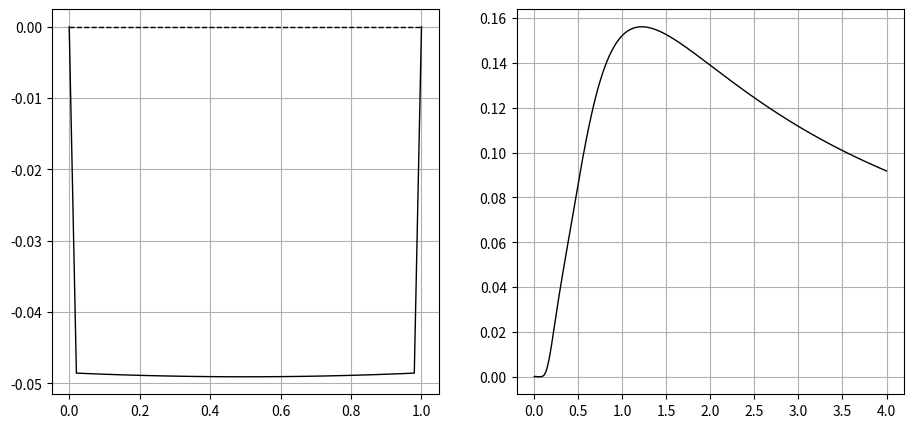

Write the Python code that produced this figure.
#!/usr/bin/env python
# coding: utf-8

# Ячейка № 1

# подключение библиотеки numpy
import numpy as np

# подключение библиотеки matplotlib
import matplotlib.pyplot as plt

# Ячейка № 2

# задание функции,
# возвращающей значения
# базисной функции,
# используемой для конструирования
# точного решения ДУ (8.151) с S = 0
def FNGAUSS(t, x):
    z = np.exp(-20 * (x - 0.5) ** 2 / (1 + 80 * t)) / np.sqrt(1 + 80 * t)

    return z

# Ячейка № 3

# задание функции, возвращающей
# значения точного решения (8.152) c S = 0
def FNEXACT(t, x):
    z = FNGAUSS(t, x) - FNGAUSS(t, x - 1) - FNGAUSS(t, x + 1)

    return z


# Ячейка № 4

# задание функции, возвращающей
# координаты узлов сетки по оси OX,
# координаты узлов ВС,
# аналитическое решение СДУ (8.151),
# численное решение СДУ (8.151),
# мгновенных значений
# среднеквадратических отклонений
# разностей между численным и аналитическим
# решениями СДУ (8.151)
def max_Delta(Nx, Nt, dt):
    # входные переменные
    # Nx - число узлов координатной сетки
    # Nt - число узлов ВС
    # dt - шаг ВС

    # вычисление значений координат
    # узлов координатной сетки
    x = np.linspace(0, 1.0, Nx)

    # вычисление шага координатной сетки
    dx = x[1] - x[0]

    t = np.arange(0, Nt * dt, dt)

    NT = len(t)

    # вычисление отношения шага временной сетки к
    # квадрату шага координатной сетки
    dTH = dt / dx**2

    # инициализация массива,
    # используемого для вычисления
    # конечно-разностной производной по времени
    Phi = np.zeros(Nx)

    # инициализация массива, используемого для
    # хранения численных решений ДУ (8.151)
    S_d = np.zeros([NT, Nx])

    # инициализация массива, используемого для
    # хранения точных решений ДУ (8.152)
    S_a = np.zeros([NT, Nx])

    # задание начальных условий
    for i in range(Nx - 2):
        Phi[i + 1] = FNEXACT(0, x[i + 1])

    # Задание граничных условий
    for i in range(Nx - 1):
        S_a[0, i + 1] = Phi[i + 1]
        S_d[0, i + 1] = Phi[i + 1]

    # вычисление значений точного решения ДУ(8.151)
    # в узлах используемой координатно-временной сетки
    for i in range(NT - 1):
        for m in range(Nx - 2):
            S_a[i + 1, m + 1] = FNEXACT(t[i + 1], x[m + 1])

    # вычисление численного решения ДУ (8.151)
    for i in range(NT - 1):
        Pt = 0
        for m in range(Nx - 2):
            Ps = Phi[m + 1] + dTH * (Pt + Phi[m + 2] - 2 * Phi[m + 1])
            Pt = Phi[m + 1]
            Phi[m + 1] = Ps
        S_d[i + 1, :] = Phi[:]

    # вычисление мгновенных разностей
    # между численным и аналитическим
    # решениями СДУ (8.151)
    S = S_d - S_a

    # инициализация массива S_v
    S_v = np.zeros(NT)

    # вычисление мгновенных значений
    # среднеквадратических отклонений
    # разностей между численным и аналитическим
    # решениями СДУ (8.151)
    for i in range(NT):
        S_v[i] = np.var(S[i, :])

    return t, x, S_a, S_d, S, S_v


# Ячейка № 5

# задание числа узлов координатной сетки
Nx = 50

# задание числа узлов ВС
Nt = 20000

# задание шага ВС
dt = 2 * 10**-4

# печать значения коэффициента dt/dx^2
print("dt/dx^2 = ", dt / (1 / (Nx - 1)) ** 2)

# вычисление координат узлов ВС (t),
# значений аналитического решение СДУ (8.151) (S_a),
# численного решения СДУ (8.151) (S_d),
# мгновенных значений
# среднеквадратических отклонений
# разностей между численным и аналитическим
# решениями СДУ (8.151) (S_var)
t, x, S_a, S_d, S, S_var = max_Delta(Nx, Nt, dt)


fig = plt.figure(figsize=(11, 5))

# визуализация аналитического
# и численного решений СДУ (8.151)
ax = fig.add_subplot(1, 2, 1)
ax.plot(x, S_a[Nt - 1, :], "-k", lw=1)
ax.plot(x, S_d[Nt - 1, :], "--k", lw=1)
ax.grid(True)

# визуализация зависимости
# среднеквадратических отклонений
# разностей между численным и аналитическим
# решениями СДУ (8.151) от времени
ax1 = fig.add_subplot(1, 2, 2)
ax1.plot(t, S_var * 10**3, "-k", lw=1)
ax1.grid(True)

plt.show()
